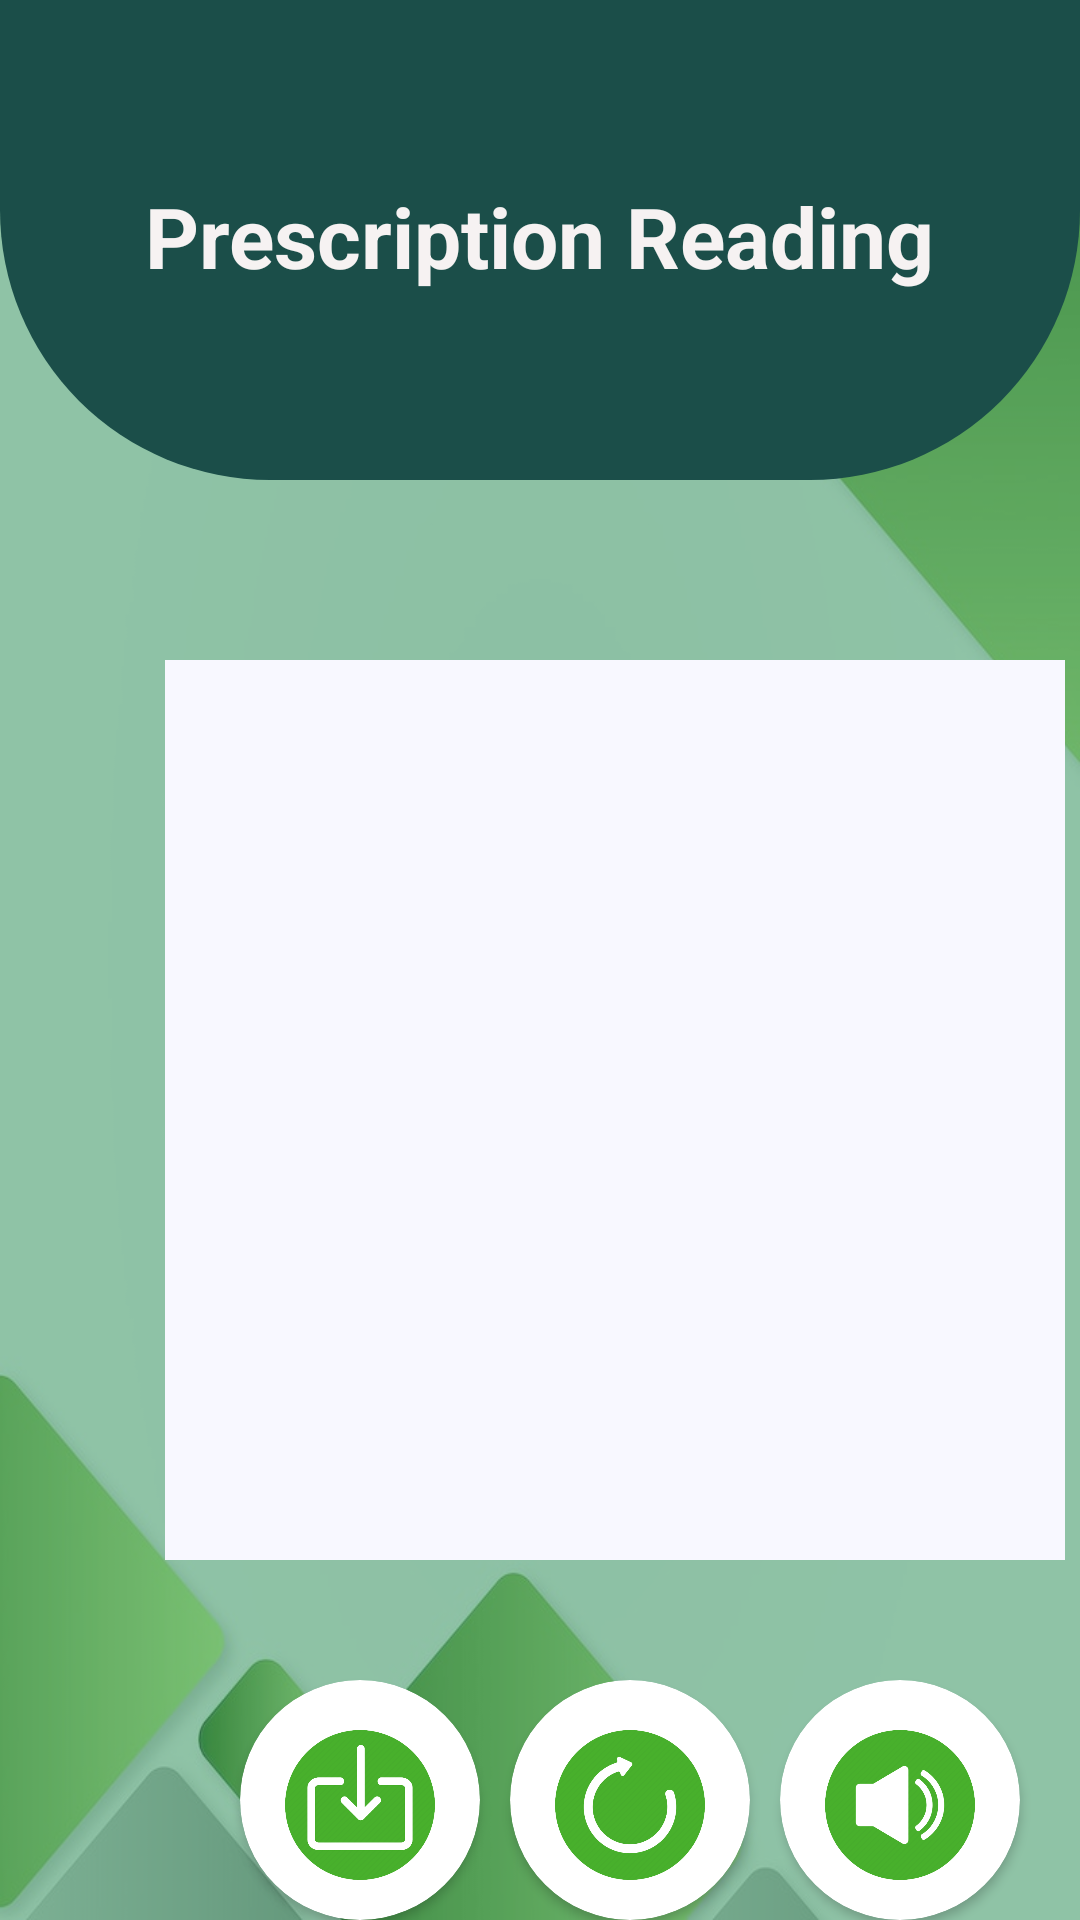

This screen was rendered from an Android layout file. Write that file and the resources it references.
<!-- AndroidManifest.xml: application theme app.theme -->
<!-- res/layout/activity_cleartext_prescription.xml -->
<?xml version="1.0" encoding="utf-8"?>
<RelativeLayout xmlns:android="http://schemas.android.com/apk/res/android"
    xmlns:app="http://schemas.android.com/apk/res-auto"
    xmlns:tools="http://schemas.android.com/tools"
    android:layout_width="match_parent"
    android:layout_height="match_parent"
    android:background="@drawable/background"
    tools:context=".LoginActivity">

    <RelativeLayout
        android:layout_width="match_parent"
        android:layout_height="match_parent"
        android:layout_alignParentStart="true"
        android:layout_alignParentTop="true"
        android:alpha="0.6"
        android:background="@color/my_primary">


    </RelativeLayout>

    <View
        android:id="@+id/view"
        android:layout_width="match_parent"
        android:layout_height="160dp"

        android:background="@drawable/background_view1"

        tools:ignore="InvalidId"/>

    <TextView
        android:id="@+id/textViewTitle"
        android:layout_width="wrap_content"
        android:layout_height="wrap_content"
        android:text="Prescription Reading"
        android:textStyle="bold"

        android:textSize="28sp"
        android:textColor="#F6F2F2"
        android:layout_centerHorizontal="true"
        android:layout_marginTop="60dp" />
    <ImageView
        android:id="@+id/image"
        android:layout_width="300dp"
        android:layout_marginTop="220dp"
        android:layout_marginLeft="55dp"
        android:background="@color/my_secondary2"
        android:layout_height="300dp"/>
    <androidx.cardview.widget.CardView
        android:layout_width="80dp"
        android:layout_height="80dp"
        android:layout_marginLeft="170dp"
        android:layout_marginTop="560dp"
        app:cardCornerRadius="40dp">


        <LinearLayout
            android:layout_width="157dp"
            android:layout_height="147dp"
            android:layout_gravity="center"
            android:orientation="vertical">

            <Button
                android:id="@+id/button1"
                android:layout_width="50dp"
                android:layout_height="50dp"
                android:layout_gravity="center"
                android:padding="10dp"
                android:layout_marginTop="50dp"
                android:background="@drawable/rotate"
                tools:ignore="InvalidId" />




        </LinearLayout>
    </androidx.cardview.widget.CardView>
    <androidx.cardview.widget.CardView
        android:layout_width="80dp"
        android:layout_height="80dp"
        android:layout_marginLeft="80dp"
        android:layout_marginTop="560dp"
        app:cardCornerRadius="40dp">


        <LinearLayout
            android:layout_width="157dp"
            android:layout_height="147dp"
            android:layout_gravity="center"
            android:orientation="vertical">

            <Button
                android:id="@+id/button2"
                android:layout_width="50dp"
                android:layout_height="50dp"
                android:layout_gravity="center"
                android:padding="10dp"
                android:layout_marginTop="50dp"
                android:background="@drawable/down"
                tools:ignore="InvalidId" />




        </LinearLayout>
    </androidx.cardview.widget.CardView>
    <androidx.cardview.widget.CardView
        android:layout_width="80dp"
        android:layout_height="80dp"
        android:layout_marginLeft="260dp"
        android:layout_marginTop="560dp"
        app:cardCornerRadius="40dp">


        <LinearLayout
            android:layout_width="157dp"
            android:layout_height="147dp"
            android:layout_gravity="center"
            android:orientation="vertical">

            <Button
                android:id="@+id/button"
                android:layout_width="50dp"
                android:layout_height="50dp"
                android:layout_gravity="center"
                android:padding="10dp"
                android:layout_marginTop="50dp"
                android:background="@drawable/sound"
                tools:ignore="InvalidId" />




        </LinearLayout>
    </androidx.cardview.widget.CardView>






</RelativeLayout>
<!-- resources referenced by this layout -->
<resources>
  <color name="my_primary">#4AA071</color>
  <color name="my_secondary2">#f8f8ff</color>
  <!-- drawable background: jpg bitmap (drawable, 47742 bytes) -->
  <!-- drawable background_view1 (drawable) -->
  <?xml version="1.0" encoding="utf-8"?>
  <shape xmlns:android="http://schemas.android.com/apk/res/android">
  
  
      <corners android:bottomLeftRadius="90dp"
          android:bottomRightRadius="90dp"/>
  
      <solid android:color="#1B4E49"></solid>
  </shape>
  <!-- drawable down: png bitmap (drawable, 60288 bytes) -->
  <!-- drawable rotate: png bitmap (drawable, 61609 bytes) -->
  <!-- drawable sound: png bitmap (drawable, 59221 bytes) -->
  <style name="app.theme" parent="Theme.AppCompat.Light.NoActionBar">
          <item name="colorPrimary">@color/my_primary</item>
          <item name="colorPrimaryVariant">@color/my_primary</item>
          <item name="colorOnPrimary">@color/white</item>
          <item name="colorSecondary">@color/my_secondary1</item>
          <item name="colorSecondaryVariant">#8EDDAF</item>
          <item name="colorOnSecondary">@color/black</item>
          <item name="android:statusBarColor">@color/my_secondary1</item>
  
      </style>
  <color name="white">#FFFFFFFF</color>
  <color name="my_secondary1">#126F65</color>
  <color name="black">#FF000000</color>
</resources>
